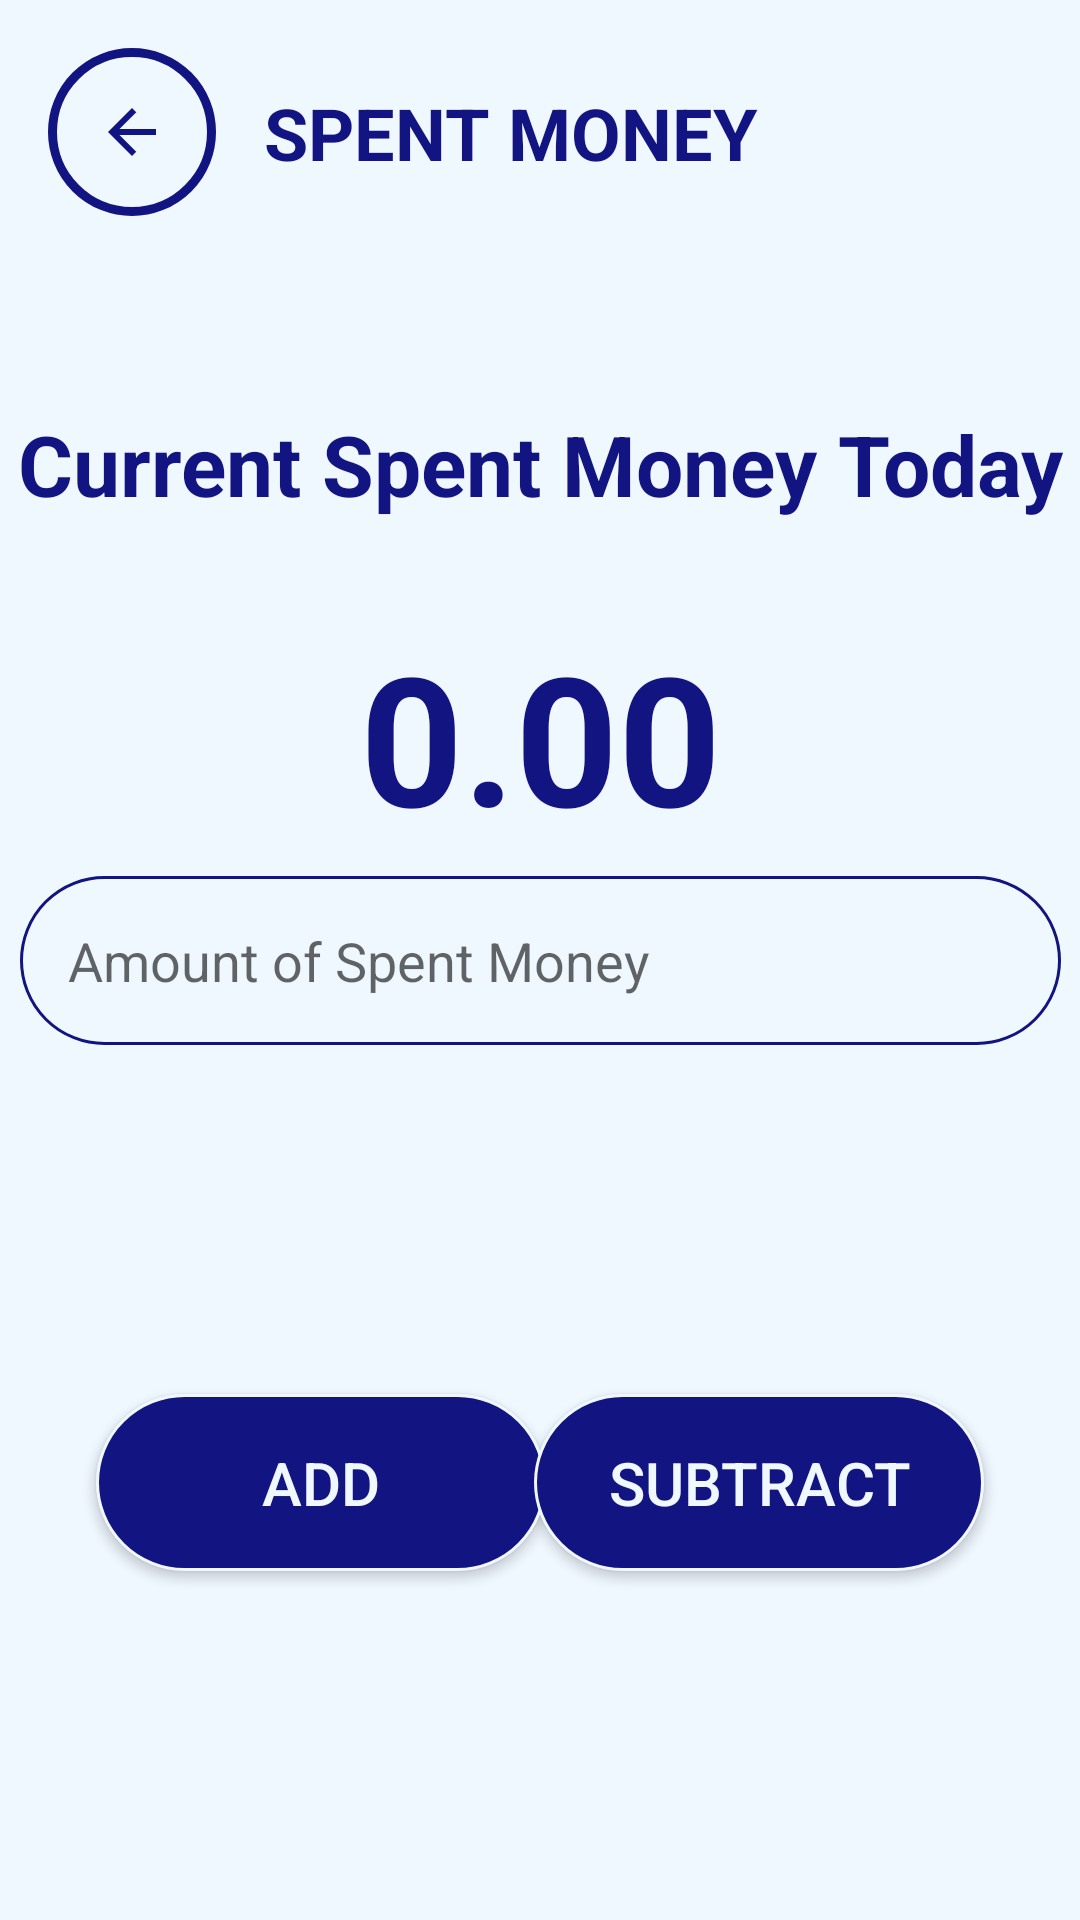

Produce the Android XML layout that renders to this screen, including the resource entries it uses.
<!-- AndroidManifest.xml: application theme Theme.SpendSmart -->
<!-- res/layout/activity_spent.xml -->
<?xml version="1.0" encoding="utf-8"?>
<androidx.constraintlayout.widget.ConstraintLayout xmlns:android="http://schemas.android.com/apk/res/android"
    xmlns:app="http://schemas.android.com/apk/res-auto"
    xmlns:tools="http://schemas.android.com/tools"
    android:id="@+id/main"
    android:layout_width="match_parent"
    android:layout_height="match_parent"
    android:background="@color/alice_blue"
    tools:context=".SpentActivity">

    <Button
        android:id="@+id/addSpentButton"
        android:layout_width="150dp"
        android:layout_height="wrap_content"
        android:layout_marginStart="32dp"
        android:background="@drawable/round_background_1"
        android:padding="16dp"
        android:text="Add"
        android:textColor="@color/alice_blue"
        android:textSize="20sp"
        app:layout_constraintBottom_toBottomOf="parent"
        app:layout_constraintStart_toStartOf="parent"
        app:layout_constraintTop_toBottomOf="@+id/edSpentMoney" />

    <Button
        android:id="@+id/subtractSpentButton"
        android:layout_width="150dp"
        android:layout_height="wrap_content"
        android:layout_marginEnd="32dp"
        android:background="@drawable/round_background_1"
        android:padding="16dp"
        android:text="Subtract"
        android:textColor="@color/alice_blue"
        android:textSize="20sp"
        app:layout_constraintBottom_toBottomOf="parent"
        app:layout_constraintEnd_toEndOf="parent"
        app:layout_constraintTop_toBottomOf="@+id/edSpentMoney" />

    <EditText
        android:id="@+id/edSpentMoney"
        android:layout_width="347dp"
        android:layout_height="wrap_content"
        android:background="@drawable/round_background"
        android:ems="10"
        android:hint="Amount of Spent Money"
        android:inputType="numberDecimal"
        android:padding="16dp"
        app:layout_constraintBottom_toBottomOf="parent"
        app:layout_constraintEnd_toEndOf="parent"
        app:layout_constraintStart_toStartOf="parent"
        app:layout_constraintTop_toTopOf="parent" />

    <TextView
        android:id="@+id/currentSpentMoneyTitle"
        android:layout_width="wrap_content"
        android:layout_height="wrap_content"
        android:layout_marginTop="64dp"
        android:text="Current Spent Money Today"
        android:textColor="@color/startColor"
        android:textSize="28sp"
        android:textStyle="bold"
        app:layout_constraintEnd_toEndOf="parent"
        app:layout_constraintStart_toStartOf="parent"
        app:layout_constraintTop_toBottomOf="@+id/backButton_11" />

    <TextView
        android:id="@+id/currentAmountSpentTitle"
        android:layout_width="wrap_content"
        android:layout_height="wrap_content"
        android:layout_marginTop="32dp"
        android:text="0.00"
        android:textColor="@color/startColor"
        android:textSize="60sp"
        android:textStyle="bold"
        app:layout_constraintEnd_toEndOf="parent"
        app:layout_constraintStart_toStartOf="parent"
        app:layout_constraintTop_toBottomOf="@+id/currentSpentMoneyTitle" />

    <ImageButton
        android:id="@+id/backButton_11"
        android:layout_width="wrap_content"
        android:layout_height="wrap_content"
        android:layout_marginStart="16dp"
        android:layout_marginTop="16dp"
        android:background="@drawable/circle_button_background_3"
        android:contentDescription="@string/backButton_desc"
        android:padding="16dp"
        app:layout_constraintStart_toStartOf="parent"
        app:layout_constraintTop_toTopOf="parent"
        app:srcCompat="@drawable/ic_back_button_24" />

    <TextView
        android:id="@+id/spentMoneyHeader"
        android:layout_width="wrap_content"
        android:layout_height="wrap_content"
        android:layout_marginStart="16dp"
        android:text="SPENT MONEY"
        android:textColor="@color/startColor"
        android:textSize="24sp"
        android:textStyle="bold"
        app:layout_constraintBottom_toBottomOf="@+id/backButton_11"
        app:layout_constraintStart_toEndOf="@+id/backButton_11"
        app:layout_constraintTop_toTopOf="@+id/backButton_11" />
</androidx.constraintlayout.widget.ConstraintLayout>
<!-- resources referenced by this layout -->
<resources>
  <color name="alice_blue">#F0F8FF</color>
  <color name="startColor">#121481</color>
  <!-- drawable circle_button_background_3 (drawable) -->
  <?xml version="1.0" encoding="utf-8"?>
  <shape android:shape="oval" xmlns:android="http://schemas.android.com/apk/res/android">
      <stroke android:color="@color/startColor" android:width="3dp"> </stroke>
      <solid android:color="@color/alice_blue"> </solid>
      <corners android:radius="50dp"> </corners>
  </shape>
  <!-- drawable ic_back_button_24 (drawable) -->
  <vector xmlns:android="http://schemas.android.com/apk/res/android" android:autoMirrored="true" android:height="24dp" android:tint="#121481" android:viewportHeight="24" android:viewportWidth="24" android:width="24dp">
        
      <path android:fillColor="@android:color/white" android:pathData="M20,11H7.83l5.59,-5.59L12,4l-8,8 8,8 1.41,-1.41L7.83,13H20v-2z"/>
      
  </vector>
  <!-- drawable round_background (drawable) -->
  <?xml version="1.0" encoding="utf-8"?>
  <shape android:shape="rectangle" xmlns:android="http://schemas.android.com/apk/res/android">
      <stroke android:color="@color/startColor"
          android:width="1dp"> </stroke>
      <corners android:radius="50dp"> </corners>
      <solid android:color="@color/alice_blue"> </solid>
  </shape>
  <!-- drawable round_background_1 (drawable) -->
  <?xml version="1.0" encoding="utf-8"?>
  <shape android:shape="rectangle" xmlns:android="http://schemas.android.com/apk/res/android">
      <stroke android:color="@color/alice_blue"
          android:width="1dp"> </stroke>
      <corners android:radius="50dp"> </corners>
      <solid android:color="@color/startColor"> </solid>
  </shape>
  <string name="backButton_desc">Back Button</string>"
  <style name="Theme.SpendSmart" parent="Base.Theme.SpendSmart" />
  <style name="Base.Theme.SpendSmart" parent="Theme.AppCompat.Light.NoActionBar">
          
          
      </style>
</resources>
